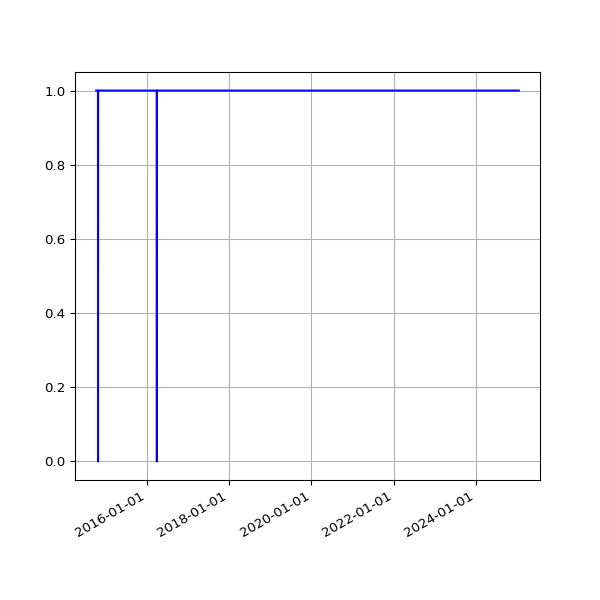

Data behind this chart, as committed beside it:
date, value
2014-10-11 02:51:31 +0100, 1
2014-10-12 02:32:17 +0100, 1
2014-10-13 02:35:14 +0100, 1
2014-10-14 02:42:31 +0100, 1
2014-10-15 03:01:00 +0100, 1
2014-10-16 02:39:19 +0100, 1
2014-10-17 02:44:57 +0100, 1
2014-10-18 02:44:18 +0100, 1
2014-10-19 02:35:20 +0100, 1
2014-10-20 02:38:03 +0100, 1
2014-10-21 02:39:54 +0100, 1
2014-10-22 03:00:57 +0100, 1
2014-10-23 02:37:10 +0100, 1
2014-10-25 02:32:51 +0100, 1
2014-10-26 01:30:24 +0000, 1
2014-10-27 02:54:13 +0000, 1
2014-10-28 02:35:31 +0000, 0
2014-10-29 03:06:57 +0000, 1
2014-10-30 02:47:36 +0000, 1
2014-10-31 02:36:06 +0000, 1
2014-11-01 02:28:50 +0000, 1
2014-11-02 02:28:48 +0000, 1
2014-11-03 02:32:02 +0000, 1
2014-11-04 02:35:06 +0000, 1
2014-11-05 02:49:43 +0000, 1
2014-11-06 02:58:43 +0000, 1
2014-11-07 02:45:22 +0000, 1
2014-11-08 02:32:13 +0000, 1
2014-11-09 02:29:46 +0000, 1
2014-11-10 02:36:49 +0000, 1
2014-11-11 02:39:57 +0000, 1
2014-11-12 02:39:23 +0000, 1
2014-11-13 02:43:39 +0000, 1
2014-11-14 02:36:10 +0000, 1
2014-11-15 02:30:19 +0000, 1
2014-11-16 02:31:03 +0000, 1
2014-11-17 02:44:07 +0000, 1
2014-11-18 02:40:33 +0000, 1
2014-11-19 02:46:01 +0000, 1
2014-11-20 02:43:56 +0000, 1
2014-11-21 02:34:50 +0000, 1
2014-11-22 02:32:51 +0000, 1
2014-11-23 02:36:45 +0000, 1
2014-11-24 02:27:24 +0000, 1
2014-11-25 02:39:42 +0000, 1
2014-11-26 02:51:07 +0000, 1
2014-11-27 02:37:04 +0000, 1
2014-11-28 02:34:52 +0000, 1
2014-11-29 02:30:27 +0000, 1
2014-11-30 02:32:57 +0000, 1
2014-12-01 03:23:50 +0000, 1
2014-12-02 02:35:18 +0000, 1
2014-12-03 02:37:48 +0000, 1
2014-12-04 02:39:05 +0000, 1
2014-12-05 02:39:00 +0000, 1
2014-12-06 02:32:23 +0000, 1
2014-12-07 02:28:06 +0000, 1
2014-12-08 02:44:28 +0000, 1
2014-12-09 02:39:34 +0000, 1
2014-12-11 03:14:35 +0000, 1
... 2,781 more rows
